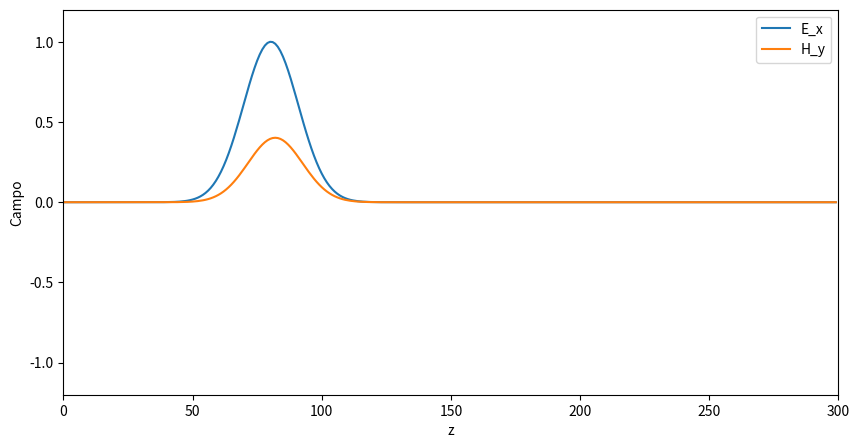

Reproduce this figure in Python.
# Ecuaciones de maxwell en el vacio
r'''
RECORDANDO:
nabla.E = 0
nabla.H = 0
nabla × E = - mu_0 dH/dt
nabla × H = epsilon_0 dE/dt 

Los campos electricos variabless generan campos magneticos
Los campos magneticos variabless generan campos electricos 
===> El acoplamiento forma ondas electromagneticas

# Ecuciones de onda en el espacio vacio:
En la direccion z: 
dEx/dt = -1/epsilon_0 mu_0 dHz/dt
dHy/dt = -dEx/dt
Las variaciones espaciales de H producen...

APROXIMACIONES POR DIFERENCIAS FINITAS
# Derivada temporal:
d/dt E(z,t) aprox (E(z,t + delta_t/2) - E(z,t - delta_t/2))/delta_t

# Derivada espacial:
d/dz E(z,t) aprox (E(z + delta_z/2, t) - E(z - delta_z/2, t))/delta_x


MALLA DE YEE
Ex y Hz se calculan en mallas desplazadas
Existe un desface de delta Z/2 y delta t/2

NOTACION DISCRETA
Se discretiza 
z = h delta z
t = n delta t

entonces, Ex(z,t) ==> E_y^{k, n} k= indice espacial, n = indice temporal
y Hy(z,t) ==> H_y^{k, n}

ALGORITMO
Iniciar los campos de Ex y Hy
Actualizar los campos de Ex y Hy
Aplicar condiciones de frontera
Graficar
Repetir

RESULTADO:
La onda electromagnetica se propaga automaticamente como consecuencia de las ecuaiones de maxwell
'''

import numpy as np
import matplotlib.pyplot as plt
from matplotlib.animation import FuncAnimation

# parametros fisicos
c = 1.0 # velocidad de la luz normalizada
Nz = 300 # puntos espaciales
dz = 1.0 # paso espacial
beta = 0.4 # condicion de courant (factor multiplicativo de FDTD)
dt = beta * dz / c # paso temporal

steps = 600

# campos
Ex = np.zeros(Nz)
Hy = np.zeros(Nz)

# pulso inicial gaussiana (Viajando hacia la derecha)
z = np.arange(Nz)
Ex = np.exp(-((z-80)/15)**2)
Hy = Ex * (beta / dz) * dz  # Relación de impedancia para que viaje a la derecha

# figura
fig, ax = plt.subplots(figsize=(10, 5))
lineE, = ax.plot(z, Ex, label = 'E_x')
lineH, = ax.plot(z, Hy, label = 'H_y')

ax.set_xlim(0, Nz)
ax.set_ylim(-1.2, 1.2)

ax.set_xlabel('z')
ax.set_ylabel('Campo')
ax.legend()

# actualizacion de FDTD
def update(frame):
    global Ex, Hy
    
    # 1. Actualizar Ex usando el valor anterior de Ex y las diferencias de Hy
    # E(t + dt) = E(t) - dt/(epsilon*dz) * dH/dz
    Ex[0:-1] = Ex[0:-1] - beta * (Hy[1:] - Hy[0:-1])
    
    # 2. Actualizar Hy usando la NUEVA Ex
    # H(t + dt/2) = H(t - dt/2) - dt/(mu*dz) * dE/dz
    Hy[1:] = Hy[1:] - beta * (Ex[1:] - Ex[0:-1])
    
    # condiciones de frontera simple (nodos absorbentes o reflejantes de cero)
    Ex[0] = Ex[-1] = 0.0
    Hy[0] = Hy[-1] = 0.0

    lineE.set_data(z, Ex)
    lineH.set_data(z, Hy)
    return lineE, lineH

# animacion
ani = FuncAnimation(fig, update, frames=steps, interval = 20, blit=True)
plt.show()
